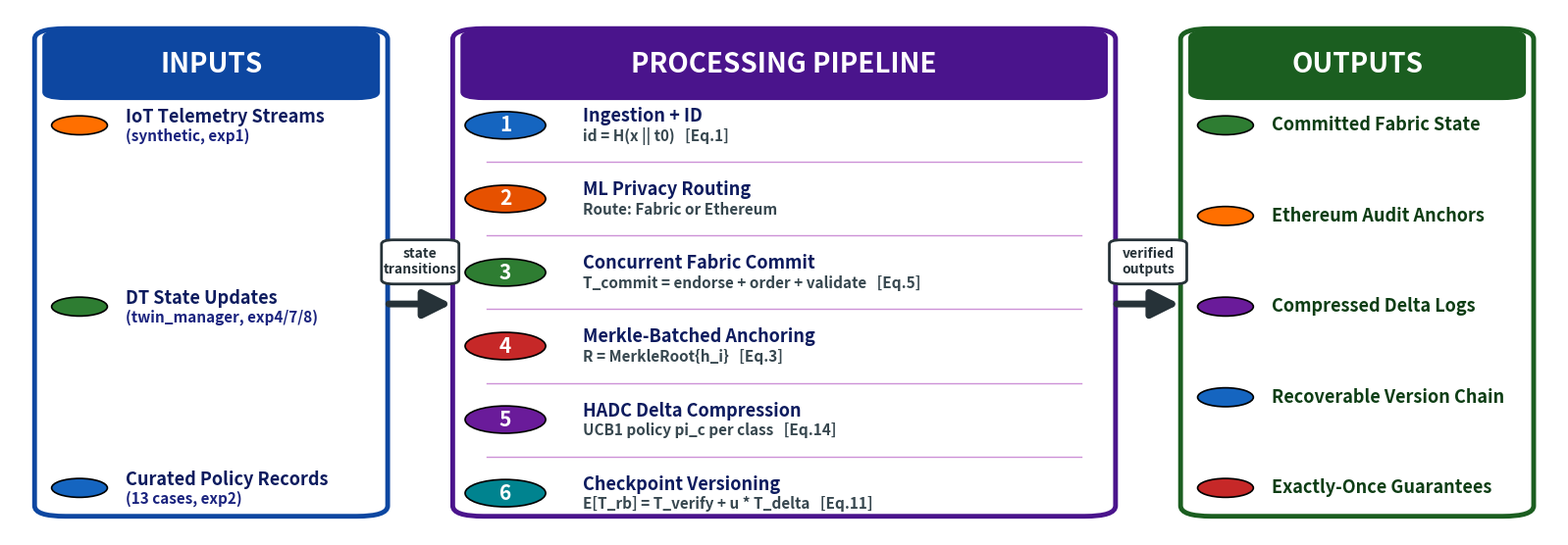

Write Python code to recreate this figure.
#!/usr/bin/env python3
"""HADC framework — IPO pipeline diagram generation."""

import os
import numpy as np
import matplotlib
matplotlib.use('Agg')
import matplotlib.pyplot as plt
from matplotlib.patches import FancyBboxPatch, Circle, FancyArrowPatch

np.random.seed(42)

OUT = "experiments/results/methodology_figures"
os.makedirs(OUT, exist_ok=True)


def draw_ipo(fig, ax):
    ax.set_xlim(0, 100)
    ax.set_ylim(0, 100)
    ax.set_aspect('auto')
    ax.axis('off')

    # ---- Column definitions: white interiors, deep saturated borders ----
    col1 = dict(x=2,  w=22, ec='#0D47A1',
                head_fc='#0D47A1', head_tc='white', title='INPUTS')
    col2 = dict(x=29, w=42, ec='#4A148C',
                head_fc='#4A148C', head_tc='white',
                title='PROCESSING PIPELINE')
    col3 = dict(x=76, w=22, ec='#1B5E20',
                head_fc='#1B5E20', head_tc='white', title='OUTPUTS')

    BOX_Y_BOTTOM = 4
    BOX_Y_TOP = 96
    HEADER_H = 13    # bigger header band

    def draw_box(col):
        # Outer rounded box — WHITE interior with thick colored border
        outer = FancyBboxPatch(
            (col['x'], BOX_Y_BOTTOM),
            col['w'], BOX_Y_TOP - BOX_Y_BOTTOM,
            boxstyle='round,pad=0.4,rounding_size=2.0',
            linewidth=3.5, facecolor='white', edgecolor=col['ec'],
            zorder=2)
        ax.add_patch(outer)
        # Header band — solid dark color, white text, BIG
        header = FancyBboxPatch(
            (col['x'] + 0.3, BOX_Y_TOP - HEADER_H),
            col['w'] - 0.6, HEADER_H,
            boxstyle='round,pad=0.2,rounding_size=1.5',
            linewidth=0, facecolor=col['head_fc'], zorder=3)
        ax.add_patch(header)
        ax.text(col['x'] + col['w'] / 2, BOX_Y_TOP - HEADER_H / 2,
                col['title'], fontsize=20, color=col['head_tc'],
                ha='center', va='center', zorder=4, fontweight='bold')

    draw_box(col1)
    draw_box(col2)
    draw_box(col3)

    # ---------- INPUTS column items — tight vertical packing ----------
    # Inputs actually consumed by the measured experiments. See DATA_SOURCES.md.
    # REMOVED (Phase 2, Change 6): 'FlexSim Simulation Traces' — zero FlexSim
    # events ever entered the pipeline; no FlexSim file exists in the repo.
    # REMOVED: 'IIoT Operational (HAI, BATADAL, ICS-Flow)' — those CSVs are on
    # disk under sample-data/ but no canonical experiment reads them; the only
    # consumer is the superseded synthetic exp7_hadc_compression.py.
    # REMOVED: 'Failure Injection Events' — no fault-injection harness exists.
    inputs = [
        ('#FF6F00', 'IoT Telemetry Streams', '(synthetic, exp1)'),
        ('#2E7D32', 'DT State Updates', '(twin_manager, exp4/7/8)'),
        ('#1565C0', 'Curated Policy Records', '(13 cases, exp2)'),
    ]
    items_top = BOX_Y_TOP - HEADER_H - 5
    items_bot = BOX_Y_BOTTOM + 5
    ys = np.linspace(items_top, items_bot, len(inputs))

    for (color, label, sublabel), y in zip(inputs, ys):
        cx = col1['x'] + 2.5
        circ = Circle((cx, y), 1.8, facecolor=color, edgecolor='black',
                      linewidth=1.2, zorder=5)
        ax.add_patch(circ)
        ax.text(cx + 3, y + (1.6 if sublabel else 0),
                label, fontsize=13, color='#0D1B5E',
                ha='left', va='center', zorder=5, fontweight='bold')
        if sublabel:
            ax.text(cx + 3, y - 2.0, sublabel, fontsize=11,
                    color='#1A237E', ha='left', va='center',
                    zorder=5, fontweight='bold', style='italic')

    # ---------- PROCESS column stages — tight ----------
    stages = [
        ('#1565C0', 'Ingestion + ID',
         'id = H(x || t0)   [Eq.1]'),
        ('#E65100', 'ML Privacy Routing',
         'Route: Fabric or Ethereum'),
        ('#2E7D32', 'Concurrent Fabric Commit',
         'T_commit = endorse + order + validate   [Eq.5]'),
        ('#C62828', 'Merkle-Batched Anchoring',
         'R = MerkleRoot{h_i}   [Eq.3]'),
        ('#6A1B9A', 'HADC Delta Compression',
         'UCB1 policy pi_c per class   [Eq.14]'),
        ('#00838F', 'Checkpoint Versioning',
         'E[T_rb] = T_verify + u * T_delta   [Eq.11]'),
    ]

    s_top = BOX_Y_TOP - HEADER_H - 5
    s_bot = BOX_Y_BOTTOM + 4
    n_s = len(stages)
    ys_s = np.linspace(s_top, s_bot, n_s)
    row_gap = (s_top - s_bot) / (n_s - 1)

    for i, ((color, lbl, eq), y) in enumerate(zip(stages, ys_s)):
        bx = col2['x'] + 3
        # Number badge — bold border
        badge = Circle((bx, y), 2.6, facecolor=color, edgecolor='black',
                       linewidth=1.2, zorder=5)
        ax.add_patch(badge)
        ax.text(bx, y, str(i + 1), fontsize=15, color='white',
                ha='center', va='center', fontweight='bold', zorder=6)

        # Main label — BOLD
        ax.text(bx + 5, y + 1.7, lbl, fontsize=13, color='#0D1B5E',
                ha='left', va='center', zorder=5, fontweight='bold')
        # Equation reference — bold italic
        ax.text(bx + 5, y - 2.0, eq, fontsize=11, color='#37474F',
                ha='left', va='center', zorder=5,
                fontweight='bold', style='italic')

        # Separator between rows
        if i < n_s - 1:
            sep_y = y - row_gap / 2
            ax.plot([col2['x'] + 1.8, col2['x'] + col2['w'] - 1.8],
                    [sep_y, sep_y], color='#9C27B0', linewidth=1,
                    alpha=0.5, zorder=3)

    # ---------- OUTPUTS column items ----------
    outputs = [
        ('#2E7D32', 'Committed Fabric State'),
        ('#FF6F00', 'Ethereum Audit Anchors'),
        ('#6A1B9A', 'Compressed Delta Logs'),
        ('#1565C0', 'Recoverable Version Chain'),
        ('#C62828', 'Exactly-Once Guarantees'),
    ]
    ys_o = np.linspace(items_top, items_bot, len(outputs))
    for (color, lbl), y in zip(outputs, ys_o):
        cx = col3['x'] + 2.5
        circ = Circle((cx, y), 1.8, facecolor=color, edgecolor='black',
                      linewidth=1.2, zorder=5)
        ax.add_patch(circ)
        ax.text(cx + 3, y, lbl, fontsize=13, color='#0D3D14',
                ha='left', va='center', zorder=5, fontweight='bold')

    # ---------- Arrows ----------
    def draw_arrow(x_start, x_end, label):
        y_arrow = (BOX_Y_TOP + BOX_Y_BOTTOM) / 2 - 6
        # Thick dark arrow
        arrow = FancyArrowPatch(
            (x_start, y_arrow), (x_end, y_arrow),
            arrowstyle='-|>', mutation_scale=42,
            color='#263238', linewidth=5, zorder=3)
        ax.add_patch(arrow)
        # Label pill — placed clearly ABOVE the arrow
        cx = (x_start + x_end) / 2
        pill_w = 4.6
        pill_h = 8
        pill = FancyBboxPatch(
            (cx - pill_w / 2, y_arrow + 4), pill_w, pill_h,
            boxstyle='round,pad=0.2,rounding_size=0.8',
            linewidth=2, facecolor='white', edgecolor='#263238',
            zorder=5)
        ax.add_patch(pill)
        ax.text(cx, y_arrow + 8, label, fontsize=10,
                color='#263238', ha='center', va='center',
                zorder=6, fontweight='bold')

    draw_arrow(col1['x'] + col1['w'] + 0.3,
               col2['x'] - 0.3, 'state\ntransitions')
    draw_arrow(col2['x'] + col2['w'] + 0.3,
               col3['x'] - 0.3, 'verified\noutputs')


def main():
    print("=" * 60)
    print("  IPO Pipeline Figure Generation")
    print("=" * 60)

    fig, ax = plt.subplots(figsize=(16, 5.5))
    fig.patch.set_facecolor('white')
    draw_ipo(fig, ax)

    plt.tight_layout(pad=0.5)
    p_png = os.path.join(OUT, "fig_ipo_pipeline.png")
    p_pdf = os.path.join(OUT, "fig_ipo_pipeline.pdf")
    fig.savefig(p_png, dpi=300, bbox_inches='tight', facecolor='white')
    fig.savefig(p_pdf, bbox_inches='tight', facecolor='white')
    plt.close(fig)

    print(f"Saved: {p_png}")
    print(f"Saved: {p_pdf}")
    print("\nRun: python experiments/generate_ipo_pipeline.py")


if __name__ == '__main__':
    main()
